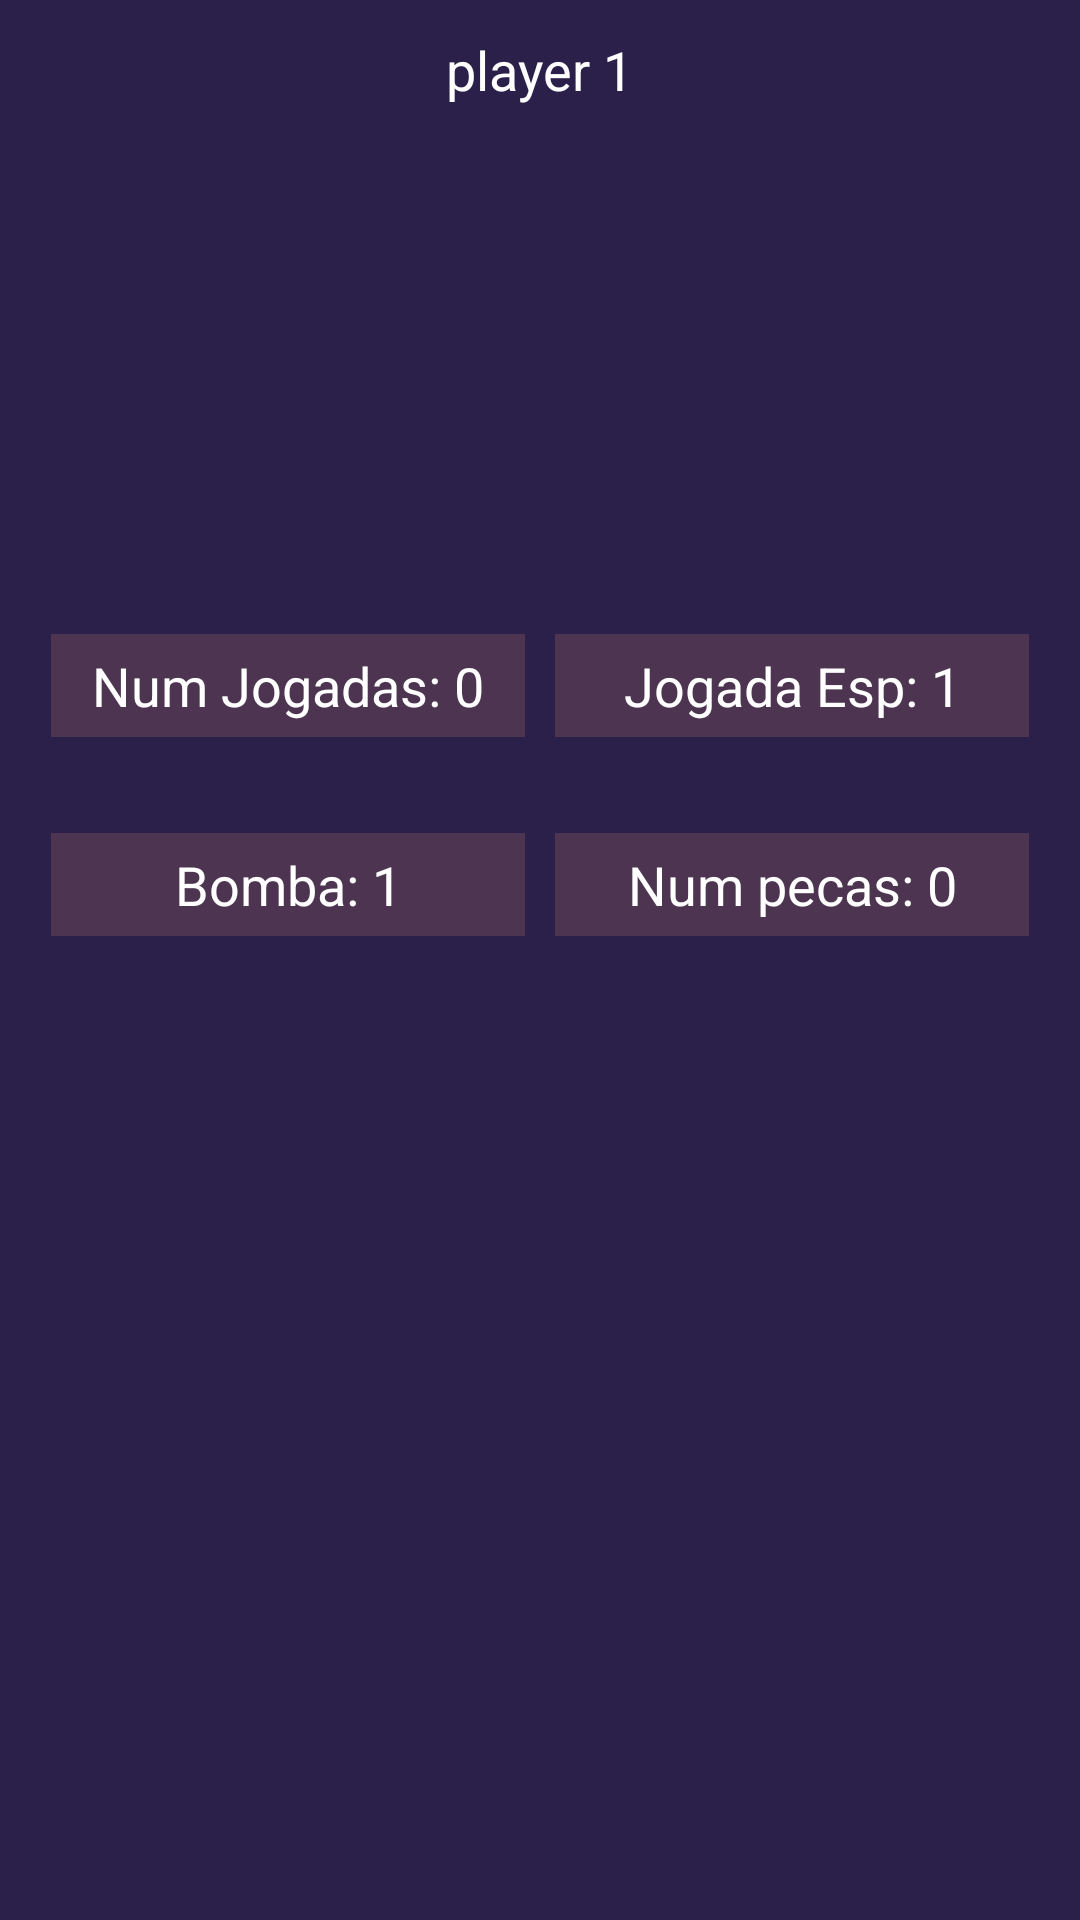

Reconstruct the res/layout file that produces this screen, plus the resources it refers to.
<!-- AndroidManifest.xml: application theme Theme.TpFirebase -->
<!-- res/layout/activity_modo1.xml -->
<?xml version="1.0" encoding="utf-8"?>
<LinearLayout xmlns:android="http://schemas.android.com/apk/res/android"
    xmlns:app="http://schemas.android.com/apk/res-auto"
    xmlns:tools="http://schemas.android.com/tools"
    android:id="@+id/imageLogo"
    android:layout_width="match_parent"
    android:layout_height="match_parent"
    android:backgroundTintMode="add"
    android:visibility="visible"
    tools:context=".MainActivity"
    android:background="#2B204A">

    <LinearLayout
        android:layout_width="match_parent"
        android:layout_height="wrap_content"
        android:layout_marginStart="1dp"
        android:layout_marginTop="1dp"
        android:layout_marginEnd="1dp"
        android:layout_marginBottom="1dp"
        android:orientation="vertical"
        app:layout_constraintBottom_toBottomOf="parent"
        app:layout_constraintEnd_toEndOf="parent"
        app:layout_constraintStart_toStartOf="parent"
        app:layout_constraintTop_toTopOf="parent"
        >

        <TextView
            android:layout_width="wrap_content"
            android:layout_height="wrap_content"
            android:text="player 1"
            android:textSize="18sp"
            android:layout_gravity="center"
            android:layout_margin="5dp"
            android:padding="5dp"
            android:textColor="@color/white"
            />

        <GridView
            android:id="@+id/gridView"
            android:layout_width="match_parent"
            android:layout_height="match_parent"
            android:rowCount="8"
            android:columnCount="8"
            android:background="#454242"
            android:numColumns="8"
            android:layout_marginStart="20dp"
            android:layout_marginEnd="20dp"
            android:layout_marginTop="50dp"
            android:layout_marginBottom="100dp"
            android:horizontalSpacing="1dp"
            android:verticalSpacing="1dp"
            android:stretchMode="columnWidth"
            >

        </GridView>



        <LinearLayout
            android:layout_width="match_parent"
            android:layout_height="match_parent"
            android:orientation="horizontal"
            android:gravity="center"
            android:layout_weight="1"
            android:padding="5dp"
            android:layout_margin="6dp"
            >

            <TextView
                android:layout_width="0dp"
                android:layout_height="wrap_content"
                android:text="Num Jogadas: 0"
                android:textSize="18sp"
                android:layout_gravity="center"
                android:layout_margin="5dp"
                android:padding="5dp"
                android:textColor="@color/white"
                android:background="#4D3451"
                android:layout_weight="1"
                android:gravity="center"
                />

            <TextView
                android:layout_width="0dp"
                android:layout_height="wrap_content"
                android:text="Jogada Esp: 1"
                android:textSize="18sp"
                android:layout_gravity="center"
                android:layout_margin="5dp"
                android:padding="5dp"
                android:textColor="@color/white"
                android:background="#4D3451"
                android:layout_weight="1"
                android:gravity="center"
                />

        </LinearLayout>



        <LinearLayout
            android:layout_width="match_parent"
            android:layout_height="match_parent"
            android:orientation="horizontal"
            android:gravity="center"
            android:layout_weight="1"
            android:padding="5dp"
            android:layout_margin="6dp"
            >

            <TextView
                android:gravity="center"
                android:layout_width="0dp"
                android:layout_height="wrap_content"
                android:text="Bomba: 1"
                android:textSize="18sp"
                android:layout_gravity="center"
                android:layout_margin="5dp"
                android:padding="5dp"
                android:textColor="@color/white"
                android:background="#4D3451"
                android:layout_weight="1"
                />

            <TextView
                android:layout_width="0dp"
                android:layout_height="wrap_content"
                android:text="Num pecas: 0"
                android:textSize="18sp"
                android:layout_gravity="center"
                android:layout_margin="5dp"
                android:padding="5dp"
                android:textColor="@color/white"
                android:background="#4D3451"
                android:layout_weight="1"
                android:gravity="center"
                />

        </LinearLayout>



        </LinearLayout>

</LinearLayout>
<!-- resources referenced by this layout -->
<resources>
  <style name="Theme.TpFirebase" parent="Theme.MaterialComponents.DayNight.DarkActionBar">
          
          <item name="colorPrimary">@color/purple_500</item>
          <item name="colorPrimaryVariant">@color/purple_700</item>
          <item name="colorOnPrimary">@color/white</item>
          
          <item name="colorSecondary">@color/teal_200</item>
          <item name="colorSecondaryVariant">@color/teal_700</item>
          <item name="colorOnSecondary">@color/black</item>
          
          <item name="android:statusBarColor" tools:targetApi="l">?attr/colorPrimaryVariant</item>
          
      </style>
  <!-- not gathered from this repository: default colours our renderer supplied (Android Studio template values) -->
  <color name="purple_500">#FF6200EE</color>
  <color name="purple_700">#FF3700B3</color>
  <color name="teal_200">#FF03DAC5</color>
  <color name="teal_700">#FF018786</color>
  <color name="black">#FF000000</color>
  <color name="white">#FFFFFFFF</color>
</resources>
